Photos from the image-classification dataset "dataset" in the GitHub repository votero2/Object_Detection. Its 6 classes are: bottle, cup, desodorant, flash drive, keys, pen.

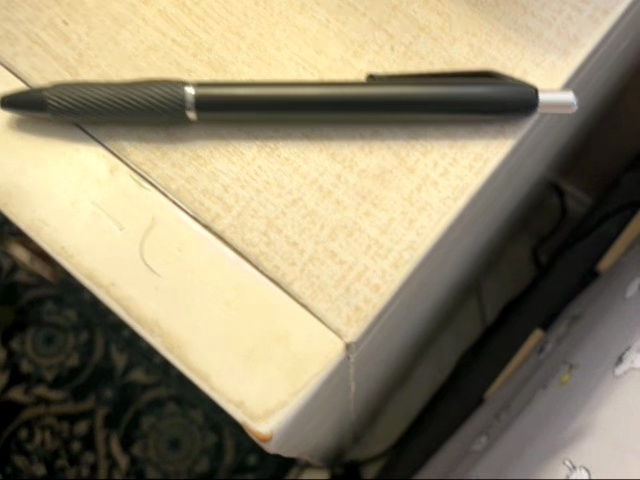
Label: pen

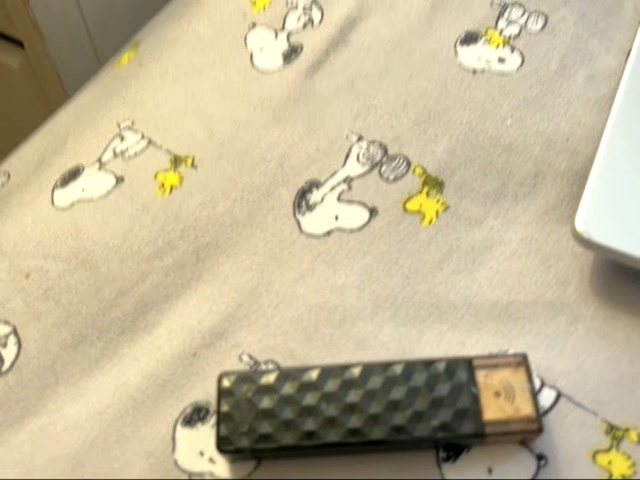
Label: flash drive

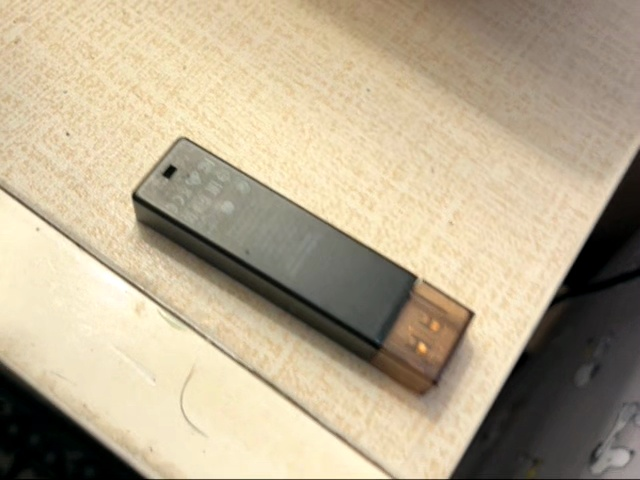
Label: flash drive

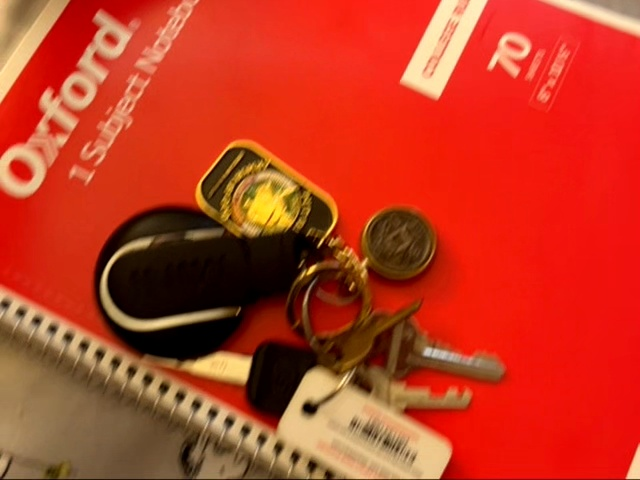
Label: keys

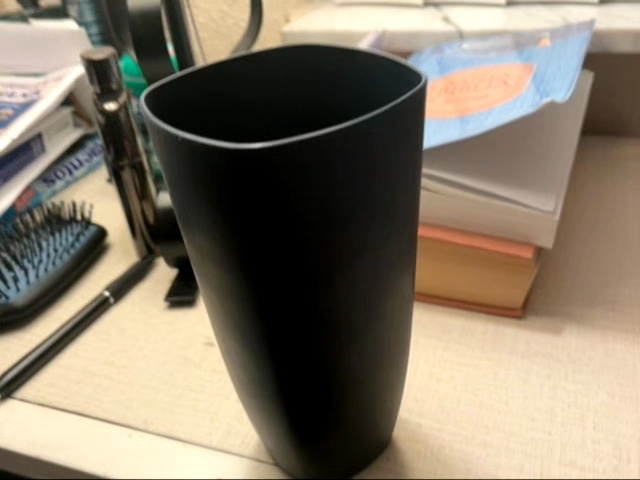
Label: cup

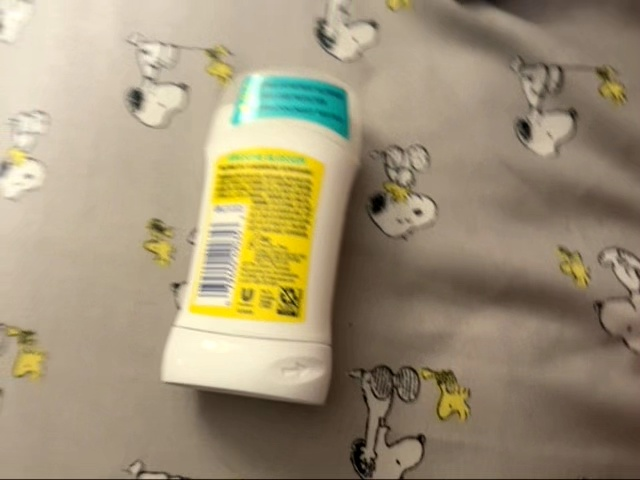
Label: desodorant
